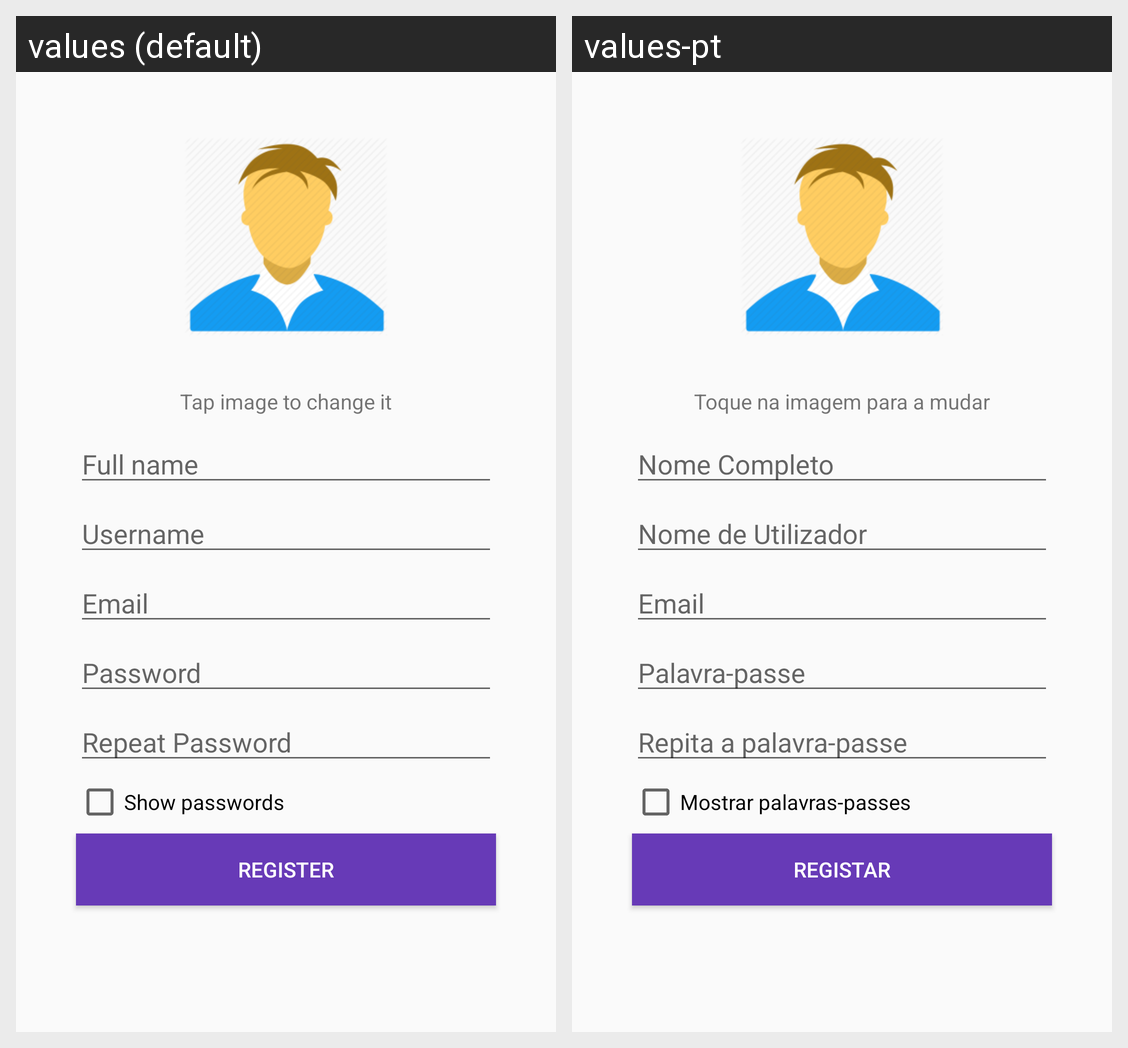

Strings drawn on this Android screen and how each of the app's shown locales translates them:
Android screen res/layout/fragment_register.xml rendered under 2 locales, left to right: values (default), values-pt. Device: Nexus 5 (rendered at 1080×1920; each locale shown at half size, 540×960, under a caption strip naming it); theme AppThemeNoActionBar.
Strings drawn on this screen, with the default value and each locale's value (text and hints the layout hard-codes, and strings that could not be matched under every locale, appear in the picture but are not listed):

tap_image_to_change_it
  values: Tap image to change it
  values-pt: Toque na imagem para a mudar

fullName
  values: Full name
  values-pt: Nome Completo

username_register
  values: Username
  values-pt: Nome de Utilizador

email_register
  values: Email
  values-pt: Email

password_login
  values: Password
  values-pt: Palavra-passe

repeat_password
  values: Repeat Password
  values-pt: Repita a palavra-passe

show_passwords
  values: Show passwords
  values-pt: Mostrar palavras-passes

register
  values: Register
  values-pt: Registar
